Run: headless pygame with SDL's dummy video driver; simulated clock (each Clock.tick advances the game by its frame time, no real sleeping); random seed 0; keys injected as events and as key.get_pressed() state; no mouse input.
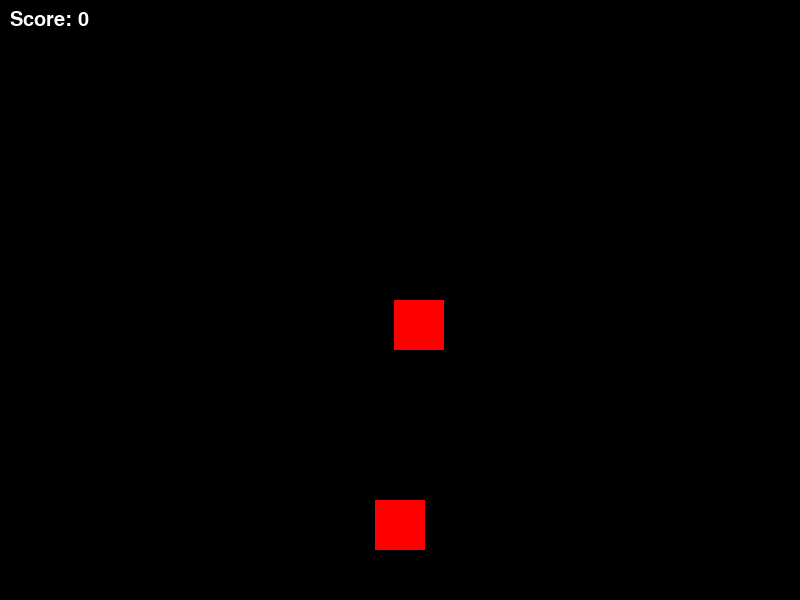
Frame 1 of 4 · flips 1–60 · no input
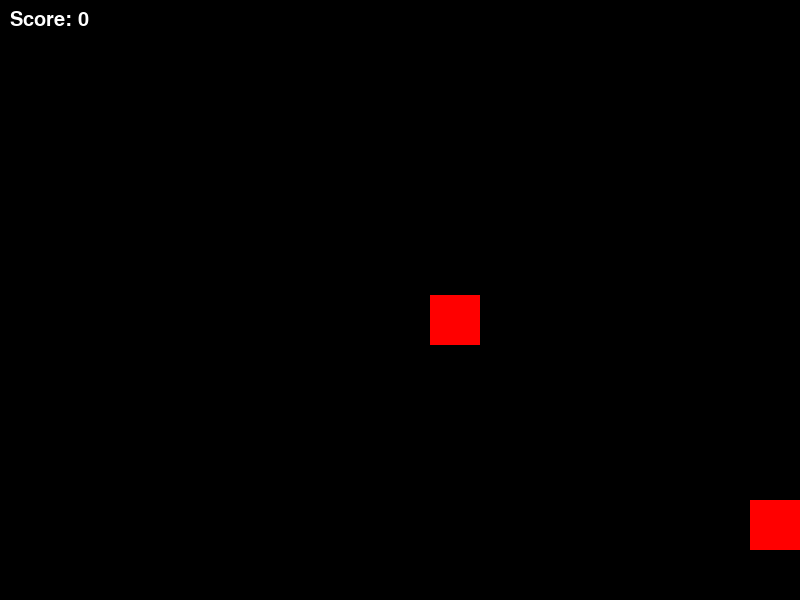
Frame 2 of 4 · flips 61–180 · tapped SPACE, RETURN · held RIGHT (→), D
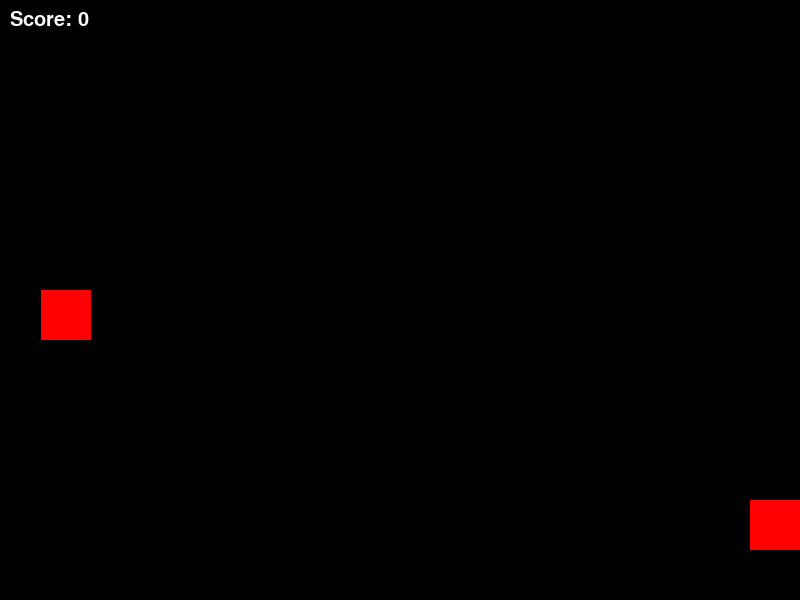
Frame 3 of 4 · flips 181–300 · held DOWN (↓), S
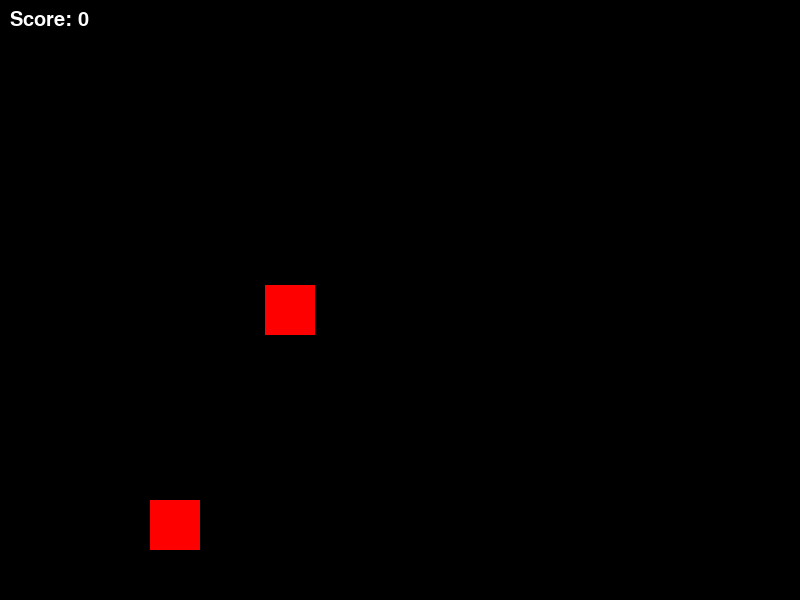
Frame 4 of 4 · flips 301–420 · held LEFT (←), A, UP (↑), W

The pygame program that drew these frames:

import pygame
import random

pygame.init()
width = 800
height = 600
game_display = pygame.display.set_mode((width, height))
pygame.display.set_caption('Color Match')
clock = pygame.time.Clock()
white = (255, 255, 255)
black = (0, 0, 0)
player_size = 50
player_x = width / 2 - player_size / 2
player_y = height - 2 * player_size
player_color = (255, 0, 0)
object_size = 50
object_x = random.randint(0, width - object_size)
object_y = 0
object_speed = 5
object_color = (255, 0, 0)
score = 0
font = pygame.font.SysFont(None, 30)
def display_score(score):
    score_text = font.render("Score: " + str(score), True, white)
    game_display.blit(score_text, [10, 10])
game_over = False

while not game_over:
    for event in pygame.event.get():
        if event.type == pygame.QUIT:
            game_over = True

    keys = pygame.key.get_pressed()
    if keys[pygame.K_LEFT] and player_x > 0:
        player_x -= 5
    if keys[pygame.K_RIGHT] and player_x < width - player_size:
        player_x += 5
    object_y += object_speed

    if object_y > height:
        object_y = 0
        object_x = random.randint(0, width - object_size)
    if (
        player_x < object_x < player_x + player_size
        or player_x < object_x + object_size < player_x + player_size
    ) and (
        player_y < object_y < player_y + player_size
        or player_y < object_y + object_size < player_y + player_size
    ):
        score += 1
        object_x = random.randint(0, width - object_size)




    game_display.fill(black)
    pygame.draw.rect(game_display, player_color, [player_x, player_y, player_size, player_size])
    pygame.draw.rect(game_display, object_color, [object_x, object_y, object_size, object_size])
    display_score(score)
    pygame.display.update()

    clock.tick(60)

# Quit the game
pygame.quit()
quit()
